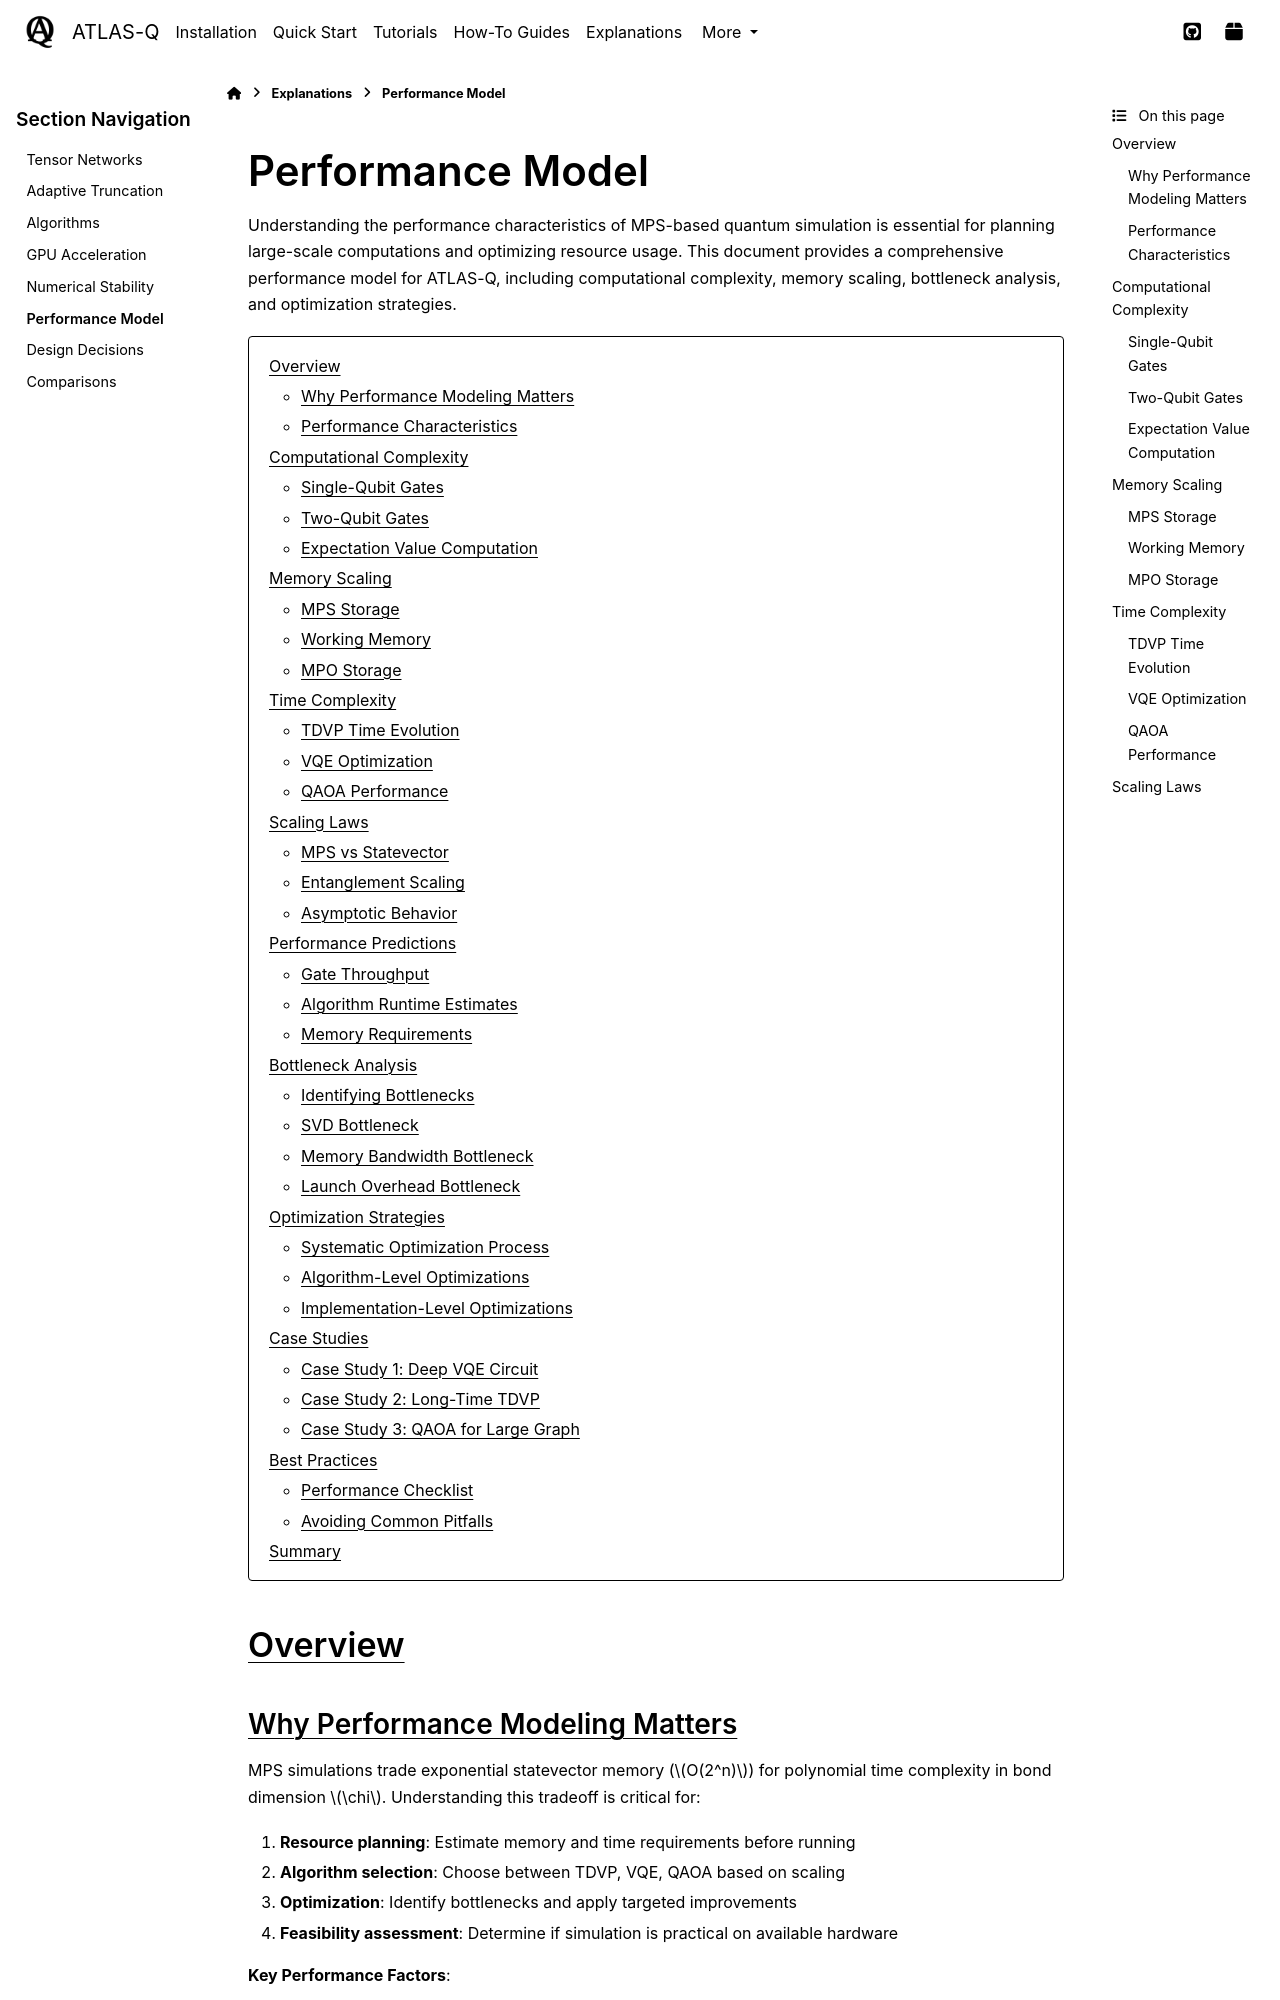

repository: followthesapper/ATLAS-Q · page: user_guide/explanations/performance_model.html · generator: sphinx

=================
Performance Model
=================

Understanding the performance characteristics of MPS-based quantum simulation is essential for planning large-scale computations and optimizing resource usage. This document provides a comprehensive performance model for ATLAS-Q, including computational complexity, memory scaling, bottleneck analysis, and optimization strategies.

.. contents::
   :local:
   :depth: 2

Overview
========

Why Performance Modeling Matters
---------------------------------

MPS simulations trade exponential statevector memory (:math:`O(2^n)`) for polynomial time complexity in bond dimension :math:`\chi`. Understanding this tradeoff is critical for:

1. **Resource planning**: Estimate memory and time requirements before running
2. **Algorithm selection**: Choose between TDVP, VQE, QAOA based on scaling
3. **Optimization**: Identify bottlenecks and apply targeted improvements
4. **Feasibility assessment**: Determine if simulation is practical on available hardware

**Key Performance Factors**:

- **Number of qubits (n)**: Linear impact on memory and time
- **Bond dimension (χ)**: Cubic impact on time, quadratic on memory
- **Circuit depth**: Determines total operations
- **Entanglement structure**: Affects required χ for accuracy
- **Hardware**: GPU vs CPU, memory bandwidth, compute capability

Performance Characteristics
----------------------------

**MPS advantages**:

- **Linear scaling in n**: Can simulate 100+ qubits vs 30-40 for statevector
- **Controllable accuracy**: Trade χ for precision
- **Efficient for 1D systems**: Area-law entanglement needs only moderate χ
- **GPU acceleration**: 10-100× speedup over CPU

**MPS limitations**:

- **Cubic scaling in χ**: Large χ (>256) becomes expensive
- **Poor for highly entangled states**: χ grows exponentially with entanglement
- **2D systems challenging**: Volume-law scaling unless PEPS used
- **SVD bottleneck**: Dominates runtime for χ > 128

Computational Complexity
========================
